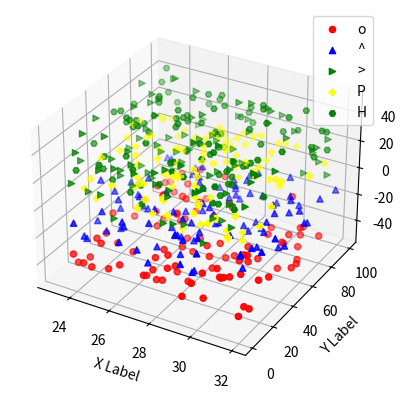

Write the Python code that produced this figure.
import matplotlib.pyplot as plt
from mpl_toolkits.mplot3d import Axes3D
import numpy as np



np.random.seed()


def randrange(n, vmin, vmax):
    return (vmax - vmin)*np.random.rand(n) + vmin


fig = plt.figure()
ax = fig.add_subplot(111 , projection = '3d')
n = 100

for c, m, zlow, zhigh in [('r', 'o', -50, -25), ( 'b', '^', -30, -5),( 'g', '>', 50, -1),('yellow','P',20,10),('green','H',20,50)]:
    xs = randrange(n, 23, 32)
    ys = randrange(n, 0, 100)
    zs = randrange(n, zlow, zhigh)
    ax.scatter(xs, ys, zs, c=c, marker=m, label=m)

ax.set_xlabel('X Label')
ax.set_ylabel('Y Label')
ax.set_zlabel('Z Label')
plt.legend()
plt.show()